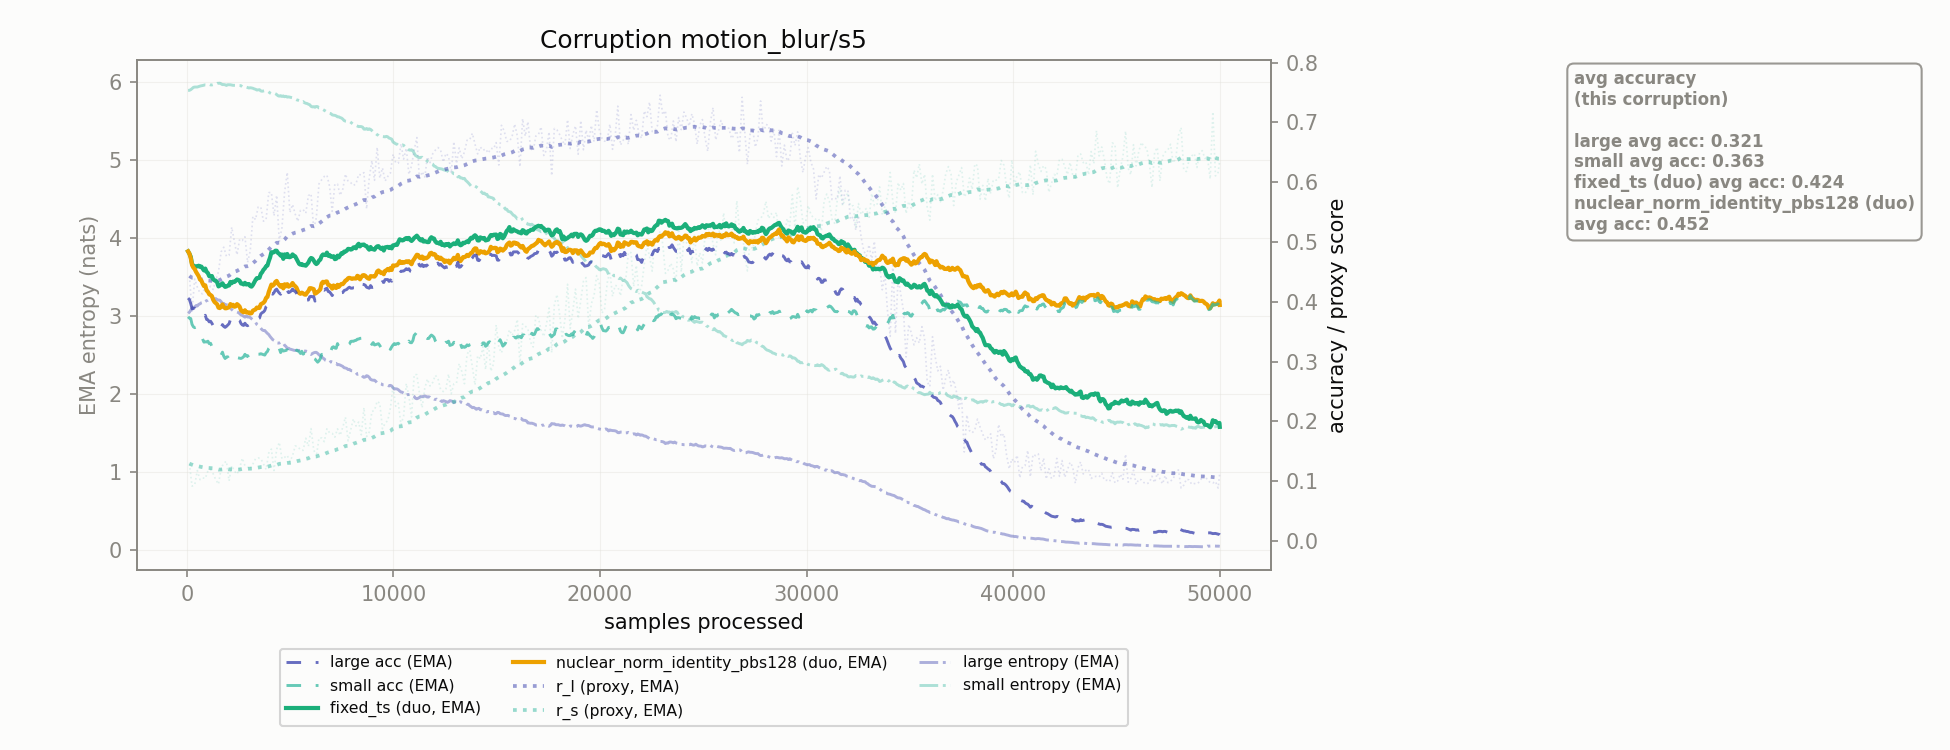

Source data for this figure (header and first rows):
corruption, n_samples, r_l, r_s, r_l_ema, r_s_ema, large_acc_ema, small_acc_ema, large_ent_ema, small_ent_ema, fixed_ts_duo_acc_ema, nuclear_norm_identity_pbs128_duo_acc_ema
motion_blur/s5, 128.0, 0.4432, 0.1295, 0.4432, 0.1295, 0.404, 0.3727, 3.052, 5.898, 0.4806, 0.4806
motion_blur/s5, 256.0, 0.3843, 0.09196, 0.4403, 0.1277, 0.3885, 0.3623, 3.101, 5.921, 0.4637, 0.4615
motion_blur/s5, 384.0, 0.4382, 0.0939, 0.4402, 0.126, 0.3895, 0.3569, 3.115, 5.941, 0.4582, 0.4548
motion_blur/s5, 512.0, 0.4247, 0.1181, 0.4395, 0.1256, 0.3851, 0.354, 3.132, 5.941, 0.4592, 0.4465
motion_blur/s5, 640.0, 0.4147, 0.1027, 0.4383, 0.1245, 0.3804, 0.3462, 3.16, 5.953, 0.4585, 0.4374
motion_blur/s5, 768.0, 0.4135, 0.1057, 0.4371, 0.1236, 0.3769, 0.3377, 3.178, 5.96, 0.4557, 0.4306
motion_blur/s5, 896.0, 0.4266, 0.1048, 0.4365, 0.1227, 0.3776, 0.3332, 3.19, 5.969, 0.4556, 0.4277
motion_blur/s5, 1024, 0.42, 0.1174, 0.4357, 0.1224, 0.3701, 0.3342, 3.206, 5.969, 0.448, 0.4169
motion_blur/s5, 1152, 0.4262, 0.1196, 0.4353, 0.1223, 0.3677, 0.3308, 3.215, 5.968, 0.4427, 0.4115
motion_blur/s5, 1280, 0.4206, 0.1124, 0.4346, 0.1218, 0.3602, 0.3216, 3.225, 5.973, 0.4376, 0.4034
motion_blur/s5, 1408, 0.4366, 0.1025, 0.4347, 0.1209, 0.3571, 0.3186, 3.227, 5.979, 0.4353, 0.3978
motion_blur/s5, 1536, 0.4503, 0.09529, 0.4354, 0.1196, 0.352, 0.3129, 3.209, 5.989, 0.4258, 0.3903
motion_blur/s5, 1664, 0.4836, 0.1218, 0.4378, 0.1197, 0.3565, 0.3113, 3.188, 5.982, 0.4291, 0.3919
motion_blur/s5, 1792, 0.4914, 0.1305, 0.4404, 0.1203, 0.3588, 0.3089, 3.165, 5.973, 0.4276, 0.3916
motion_blur/s5, 1920, 0.4761, 0.1335, 0.4421, 0.1209, 0.359, 0.3079, 3.148, 5.961, 0.4256, 0.3893
motion_blur/s5, 2048, 0.4779, 0.1007, 0.4439, 0.1199, 0.3635, 0.3023, 3.13, 5.97, 0.4275, 0.3909
motion_blur/s5, 2176, 0.5248, 0.1263, 0.4478, 0.1202, 0.3681, 0.3083, 3.087, 5.965, 0.4312, 0.3937
motion_blur/s5, 2304, 0.5008, 0.1173, 0.4504, 0.1201, 0.3671, 0.3095, 3.063, 5.962, 0.4332, 0.3918
motion_blur/s5, 2432, 0.4786, 0.112, 0.4518, 0.1197, 0.3724, 0.3067, 3.054, 5.966, 0.4374, 0.3962
motion_blur/s5, 2560, 0.5046, 0.1222, 0.4544, 0.1198, 0.3689, 0.3058, 3.035, 5.961, 0.4351, 0.392
motion_blur/s5, 2688, 0.5025, 0.1387, 0.4567, 0.1207, 0.3614, 0.3065, 3.012, 5.945, 0.4303, 0.3837
motion_blur/s5, 2816, 0.5089, 0.1261, 0.4592, 0.121, 0.3643, 0.3123, 2.988, 5.937, 0.4318, 0.386
motion_blur/s5, 2944, 0.4659, 0.1234, 0.4596, 0.1211, 0.3602, 0.3102, 2.99, 5.935, 0.4294, 0.3821
motion_blur/s5, 3072, 0.4849, 0.1207, 0.4608, 0.1211, 0.36, 0.3045, 2.983, 5.932, 0.4264, 0.3806
motion_blur/s5, 3200, 0.5428, 0.1288, 0.4648, 0.1215, 0.3667, 0.3031, 2.953, 5.925, 0.4283, 0.3853
motion_blur/s5, 3328, 0.5375, 0.1378, 0.4684, 0.1223, 0.3675, 0.3085, 2.925, 5.912, 0.4366, 0.3873
motion_blur/s5, 3456, 0.5585, 0.1392, 0.4728, 0.1231, 0.3719, 0.3125, 2.882, 5.904, 0.4396, 0.3898
motion_blur/s5, 3584, 0.5585, 0.1378, 0.4769, 0.1238, 0.3798, 0.3133, 2.847, 5.89, 0.447, 0.396
motion_blur/s5, 3712, 0.5347, 0.1292, 0.4798, 0.1241, 0.383, 0.3117, 2.817, 5.891, 0.4535, 0.3984
motion_blur/s5, 3840, 0.5377, 0.1198, 0.4826, 0.1239, 0.392, 0.3149, 2.798, 5.892, 0.4595, 0.4067
motion_blur/s5, 3968, 0.5825, 0.1473, 0.4875, 0.125, 0.4032, 0.3222, 2.766, 5.878, 0.4679, 0.4165
motion_blur/s5, 4096, 0.5829, 0.1539, 0.4921, 0.1264, 0.4139, 0.328, 2.72, 5.856, 0.483, 0.4289
motion_blur/s5, 4224, 0.5439, 0.1181, 0.4946, 0.126, 0.4155, 0.325, 2.691, 5.865, 0.4831, 0.4291
motion_blur/s5, 4352, 0.5781, 0.1537, 0.4987, 0.1274, 0.4213, 0.3261, 2.658, 5.844, 0.4854, 0.435
motion_blur/s5, 4480, 0.501, 0.1651, 0.4988, 0.1292, 0.4147, 0.3218, 2.657, 5.823, 0.4802, 0.4278
motion_blur/s5, 4608, 0.5241, 0.1377, 0.5001, 0.1296, 0.4162, 0.3204, 2.658, 5.82, 0.4792, 0.4282
motion_blur/s5, 4736, 0.5835, 0.1402, 0.5041, 0.1301, 0.4185, 0.3183, 2.627, 5.817, 0.4793, 0.4293
motion_blur/s5, 4864, 0.6164, 0.1434, 0.5096, 0.1308, 0.419, 0.32, 2.587, 5.811, 0.48, 0.4295
motion_blur/s5, 4992, 0.5494, 0.1333, 0.5115, 0.1309, 0.4164, 0.3165, 2.578, 5.81, 0.4746, 0.4267
motion_blur/s5, 5120, 0.5628, 0.1427, 0.514, 0.1315, 0.4214, 0.3221, 2.569, 5.803, 0.4793, 0.4315
motion_blur/s5, 5248, 0.5468, 0.1591, 0.5156, 0.1328, 0.4178, 0.3226, 2.561, 5.786, 0.4761, 0.4262
motion_blur/s5, 5376, 0.5347, 0.158, 0.5166, 0.1341, 0.41, 0.318, 2.559, 5.773, 0.4679, 0.4183
motion_blur/s5, 5504, 0.553, 0.1526, 0.5183, 0.135, 0.4053, 0.3137, 2.556, 5.763, 0.4621, 0.4134
motion_blur/s5, 5632, 0.5542, 0.1517, 0.5201, 0.1358, 0.4039, 0.3126, 2.555, 5.754, 0.4612, 0.4142
motion_blur/s5, 5760, 0.5481, 0.1721, 0.5215, 0.1375, 0.4004, 0.3125, 2.553, 5.733, 0.4604, 0.412
motion_blur/s5, 5888, 0.5776, 0.1586, 0.5242, 0.1386, 0.4031, 0.312, 2.534, 5.72, 0.4657, 0.4181
motion_blur/s5, 6016, 0.5806, 0.1881, 0.5269, 0.141, 0.4093, 0.3106, 2.51, 5.693, 0.4734, 0.4228
motion_blur/s5, 6144, 0.5213, 0.1529, 0.5267, 0.1416, 0.409, 0.3055, 2.532, 5.689, 0.4691, 0.4212
motion_blur/s5, 6272, 0.5408, 0.1415, 0.5274, 0.1416, 0.403, 0.3017, 2.537, 5.692, 0.4632, 0.4148
motion_blur/s5, 6400, 0.5972, 0.1723, 0.5308, 0.1431, 0.4071, 0.3013, 2.506, 5.673, 0.469, 0.4185
motion_blur/s5, 6528, 0.604, 0.1725, 0.5343, 0.1445, 0.4168, 0.3122, 2.48, 5.657, 0.4765, 0.4309
motion_blur/s5, 6656, 0.6096, 0.1663, 0.538, 0.1456, 0.4194, 0.313, 2.453, 5.643, 0.4787, 0.4321
motion_blur/s5, 6784, 0.6118, 0.1879, 0.5416, 0.1476, 0.4226, 0.321, 2.427, 5.62, 0.4823, 0.4341
motion_blur/s5, 6912, 0.5931, 0.1812, 0.5441, 0.1493, 0.4167, 0.3232, 2.405, 5.604, 0.4782, 0.4279
motion_blur/s5, 7040, 0.5512, 0.1803, 0.5445, 0.1508, 0.4105, 0.324, 2.413, 5.583, 0.4751, 0.4221
motion_blur/s5, 7168, 0.5968, 0.1738, 0.547, 0.1519, 0.4121, 0.3228, 2.393, 5.578, 0.4714, 0.4241
motion_blur/s5, 7296, 0.5969, 0.1878, 0.5495, 0.1537, 0.4147, 0.3302, 2.378, 5.558, 0.4772, 0.4285
motion_blur/s5, 7424, 0.578, 0.1769, 0.5508, 0.1548, 0.4133, 0.3264, 2.374, 5.549, 0.478, 0.428
motion_blur/s5, 7552, 0.5884, 0.1905, 0.5527, 0.1565, 0.4155, 0.3274, 2.357, 5.53, 0.4808, 0.4296
motion_blur/s5, 7680, 0.6135, 0.2073, 0.5556, 0.159, 0.4198, 0.3259, 2.336, 5.503, 0.484, 0.4356
... 331 more rows
